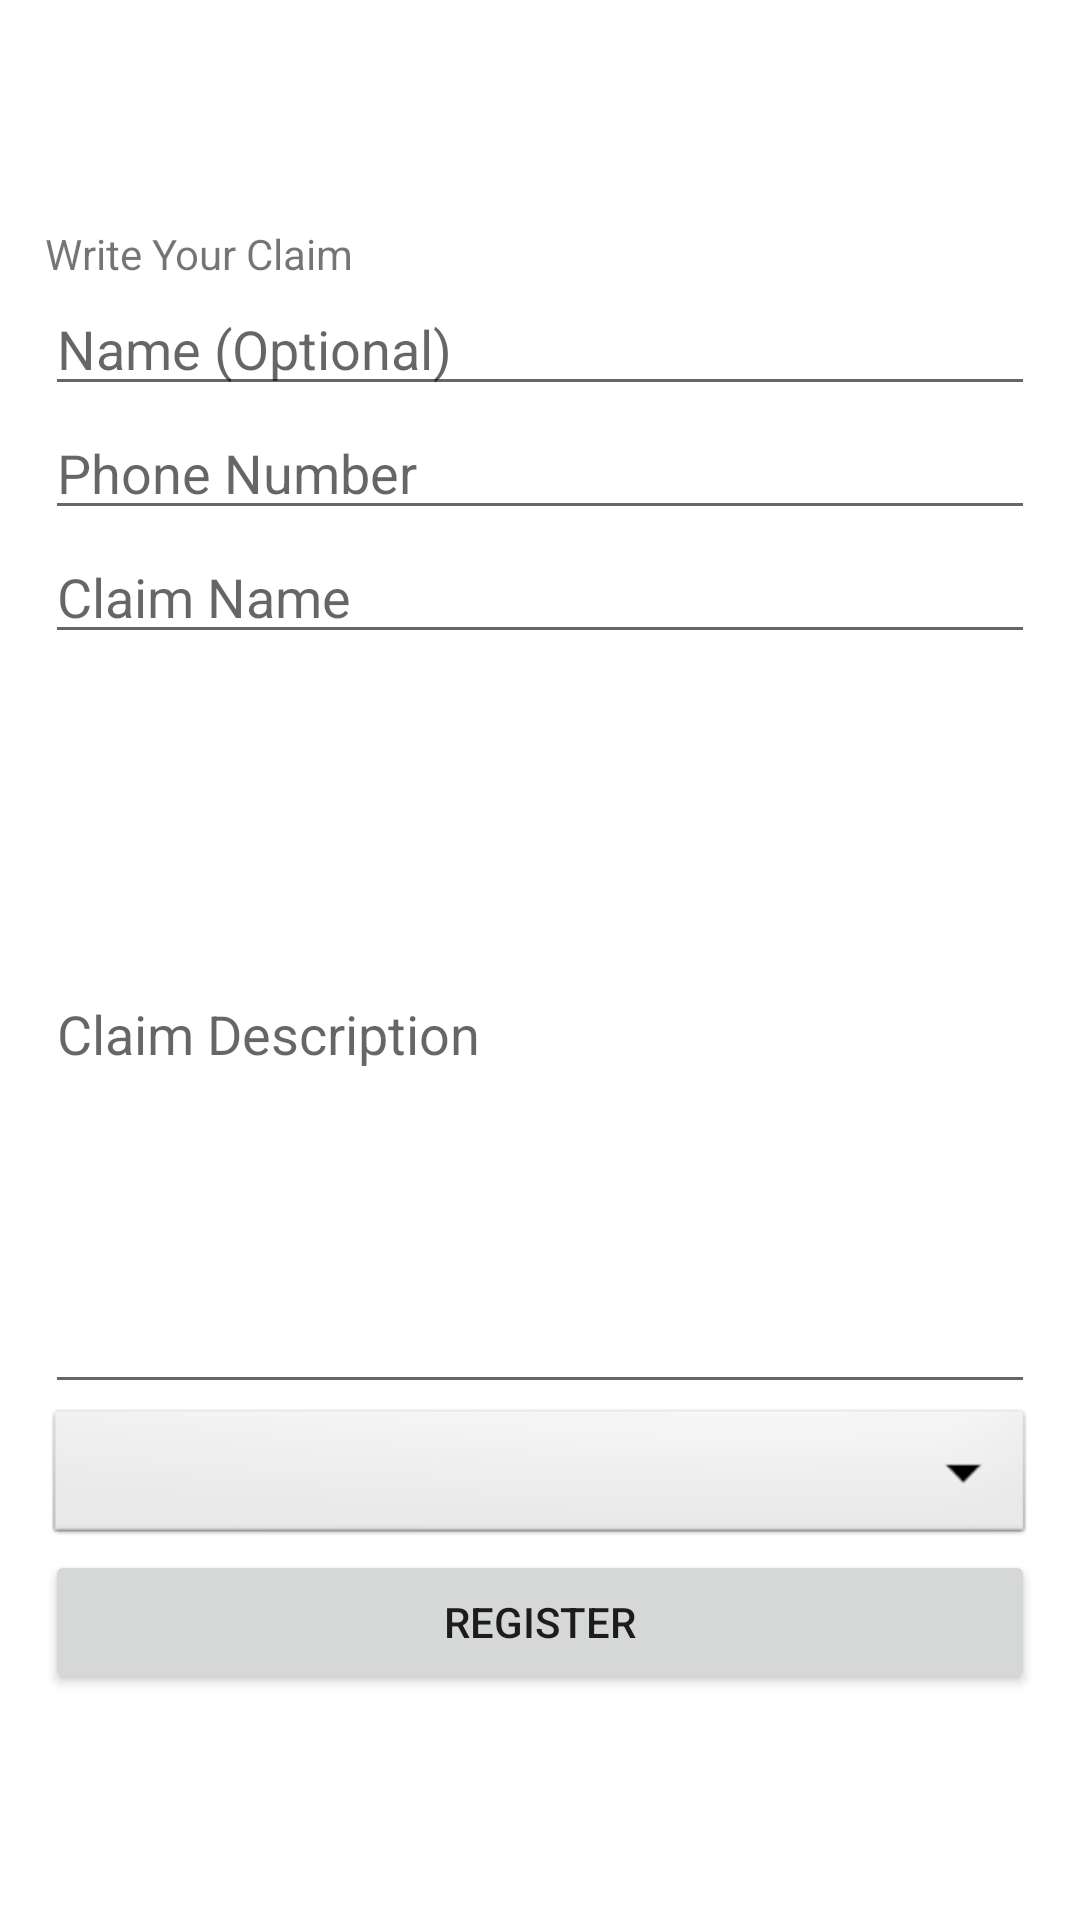

Layout XML and referenced resources for this Android screen:
<!-- AndroidManifest.xml: application theme Theme.InsuranceClaimHack -->
<!-- res/layout/activity_write_claim.xml -->
<?xml version="1.0" encoding="utf-8"?>
<LinearLayout
    xmlns:android="http://schemas.android.com/apk/res/android"
    xmlns:app="http:// schemas.android.com/apk/res-auto"
    xmlns:tools="http:// schemas.android.com/tools"
    xmlns:android1="http://schemas.android.com/apk/res/android"
    android:layout_width="match_parent"
    android:layout_height="match_parent"
    android:gravity="center_vertical"
    android:orientation="vertical"
    android:padding="15dp"
    android:id="@+id/nav_host_fragment_content_main"
    tools:context=".RegistrationActivity"
    >

    
    <TextView
        android:layout_width="wrap_content"
        android:layout_height="wrap_content"
        android:text="Write Your Claim"
        />

    
    <EditText
        android:id="@+id/name"
        android:layout_width="match_parent"
        android:layout_height="wrap_content"
        android:hint="Name (Optional)"
        />
    <EditText
        android:id="@+id/phone"
        android:layout_width="match_parent"
        android:layout_height="wrap_content"
        android:hint="Phone Number"
        />

    
    <EditText
        android:id="@+id/claimName"
        android:layout_width="match_parent"
        android:layout_height="wrap_content"
        android:hint="Claim Name"

        />
    <EditText
        android:id="@+id/claimDesc"
        android:layout_width="match_parent"
        android:layout_height="250dp"
        android:hint="Claim Description"

        />
    <Spinner
        android:id="@+id/category"
        android:layout_width="match_parent"
        android:layout_height="wrap_content"
        android:background="@android:drawable/btn_dropdown"
        android:spinnerMode="dropdown"/>


    
    <Button
        android:id="@+id/btnclaim"
        android:layout_width="match_parent"
        android:layout_height="wrap_content"
        android:text="Register"
        />

    
    <ProgressBar
        android:id="@+id/progressbar"
        android:layout_width="wrap_content"
        android:layout_height="wrap_content"
        android:visibility="gone"
        />
</LinearLayout>
<!-- resources referenced by this layout -->
<resources>
  <style name="Theme.InsuranceClaimHack" parent="Theme.MaterialComponents.DayNight.NoActionBar">
          
          <item name="colorPrimary">@color/red</item>
          <item name="colorPrimaryVariant">@color/red_light</item>
          <item name="colorOnPrimary">@color/white</item>
          
          <item name="colorSecondary">@color/teal_200</item>
          <item name="colorSecondaryVariant">@color/teal_700</item>
          <item name="colorOnSecondary">@color/black</item>
          
          <item name="android:statusBarColor" tools:targetApi="l">?attr/colorPrimaryVariant</item>
          
      </style>
  <color name="red">#F44336</color>
  <color name="red_light">#BD5C55</color>
  <!-- not gathered from this repository: default colours our renderer supplied (Android Studio template values) -->
  <color name="teal_200">#FF03DAC5</color>
  <color name="teal_700">#FF018786</color>
  <color name="black">#FF000000</color>
  <color name="white">#FFFFFFFF</color>
</resources>
